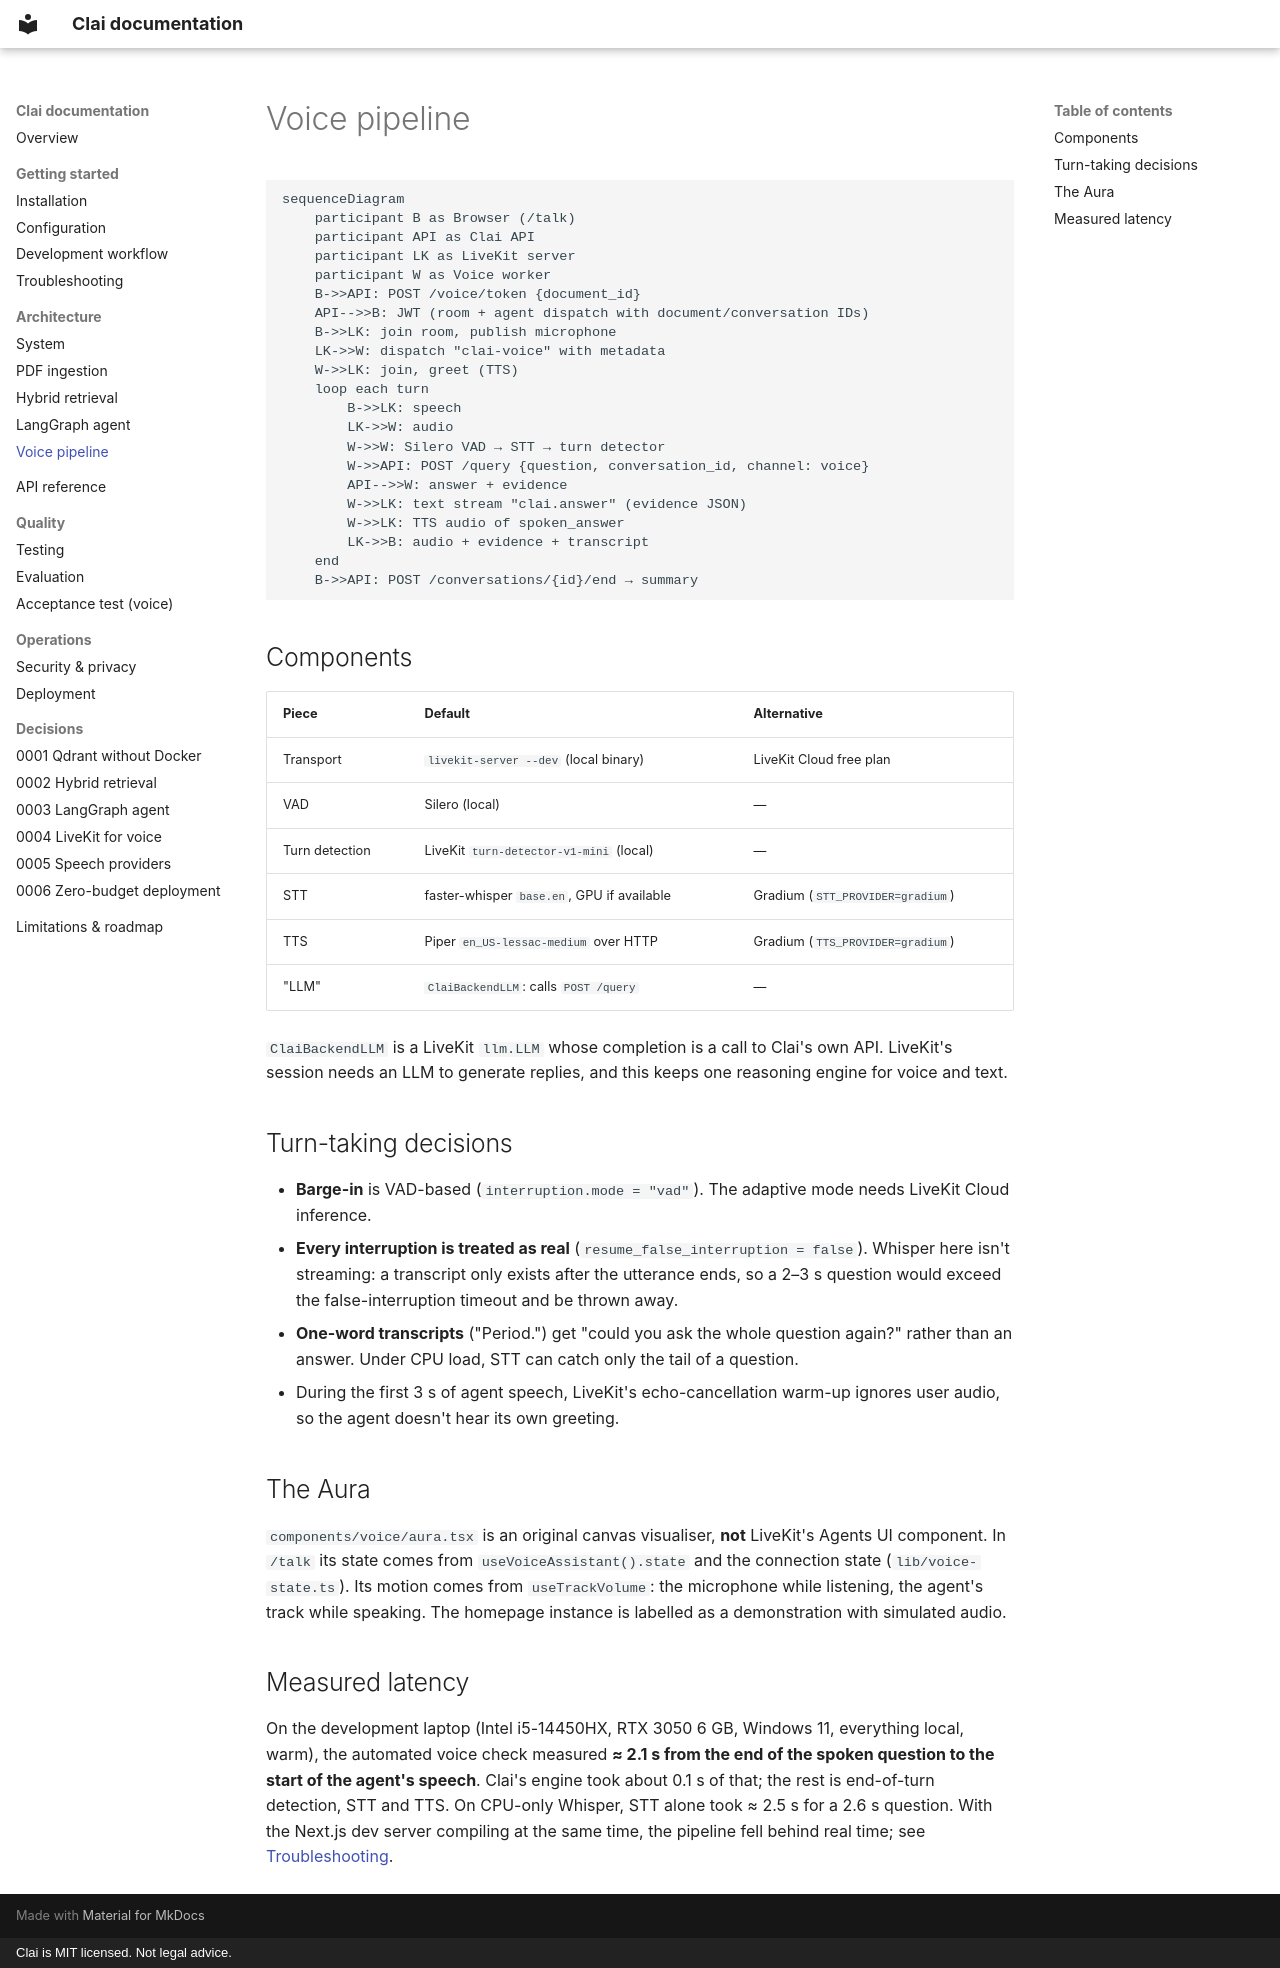

repository: sn3hhaa/clai · page: architecture/voice/index.html · generator: mkdocs · copyright: Clai is MIT licensed. Not legal advice.

# Voice pipeline

```mermaid
sequenceDiagram
    participant B as Browser (/talk)
    participant API as Clai API
    participant LK as LiveKit server
    participant W as Voice worker
    B->>API: POST /voice/token {document_id}
    API-->>B: JWT (room + agent dispatch with document/conversation IDs)
    B->>LK: join room, publish microphone
    LK->>W: dispatch "clai-voice" with metadata
    W->>LK: join, greet (TTS)
    loop each turn
        B->>LK: speech
        LK->>W: audio
        W->>W: Silero VAD → STT → turn detector
        W->>API: POST /query {question, conversation_id, channel: voice}
        API-->>W: answer + evidence
        W->>LK: text stream "clai.answer" (evidence JSON)
        W->>LK: TTS audio of spoken_answer
        LK->>B: audio + evidence + transcript
    end
    B->>API: POST /conversations/{id}/end → summary
```

## Components

| Piece | Default | Alternative |
|---|---|---|
| Transport | `livekit-server --dev` (local binary) | LiveKit Cloud free plan |
| VAD | Silero (local) | — |
| Turn detection | LiveKit `turn-detector-v1-mini` (local) | — |
| STT | faster-whisper `base.en`, GPU if available | Gradium (`STT_PROVIDER=gradium`) |
| TTS | Piper `en_US-lessac-medium` over HTTP | Gradium (`TTS_PROVIDER=gradium`) |
| "LLM" | `ClaiBackendLLM`: calls `POST /query` | — |

`ClaiBackendLLM` is a LiveKit `llm.LLM` whose completion is a call to Clai's own API.
LiveKit's session needs an LLM to generate replies, and this keeps one reasoning engine
for voice and text.

## Turn-taking decisions

- **Barge-in** is VAD-based (`interruption.mode = "vad"`). The adaptive mode needs
  LiveKit Cloud inference.
- **Every interruption is treated as real** (`resume_false_interruption = false`).
  Whisper here isn't streaming: a transcript only exists after the utterance ends, so a
  2–3 s question would exceed the false-interruption timeout and be thrown away.
- **One-word transcripts** ("Period.") get "could you ask the whole question again?"
  rather than an answer. Under CPU load, STT can catch only the tail of a question.
- During the first 3 s of agent speech, LiveKit's echo-cancellation warm-up ignores
  user audio, so the agent doesn't hear its own greeting.

## The Aura

`components/voice/aura.tsx` is an original canvas visualiser, **not** LiveKit's Agents
UI component. In `/talk` its state comes from `useVoiceAssistant().state` and the
connection state (`lib/voice-state.ts`). Its motion comes from `useTrackVolume`: the
microphone while listening, the agent's track while speaking. The homepage instance is
labelled as a demonstration with simulated audio.

## Measured latency

On the development laptop (Intel i5-14450HX, RTX 3050 6 GB, Windows 11, everything
local, warm), the automated voice check measured **≈ 2.1 s from the end of the spoken
question to the start of the agent's speech**. Clai's engine took about 0.1 s of that;
the rest is end-of-turn detection, STT and TTS. On CPU-only Whisper, STT alone took
≈ 2.5 s for a 2.6 s question. With the Next.js dev server compiling at the same time,
the pipeline fell behind real time; see [Troubleshooting](../guides/troubleshooting.md).
